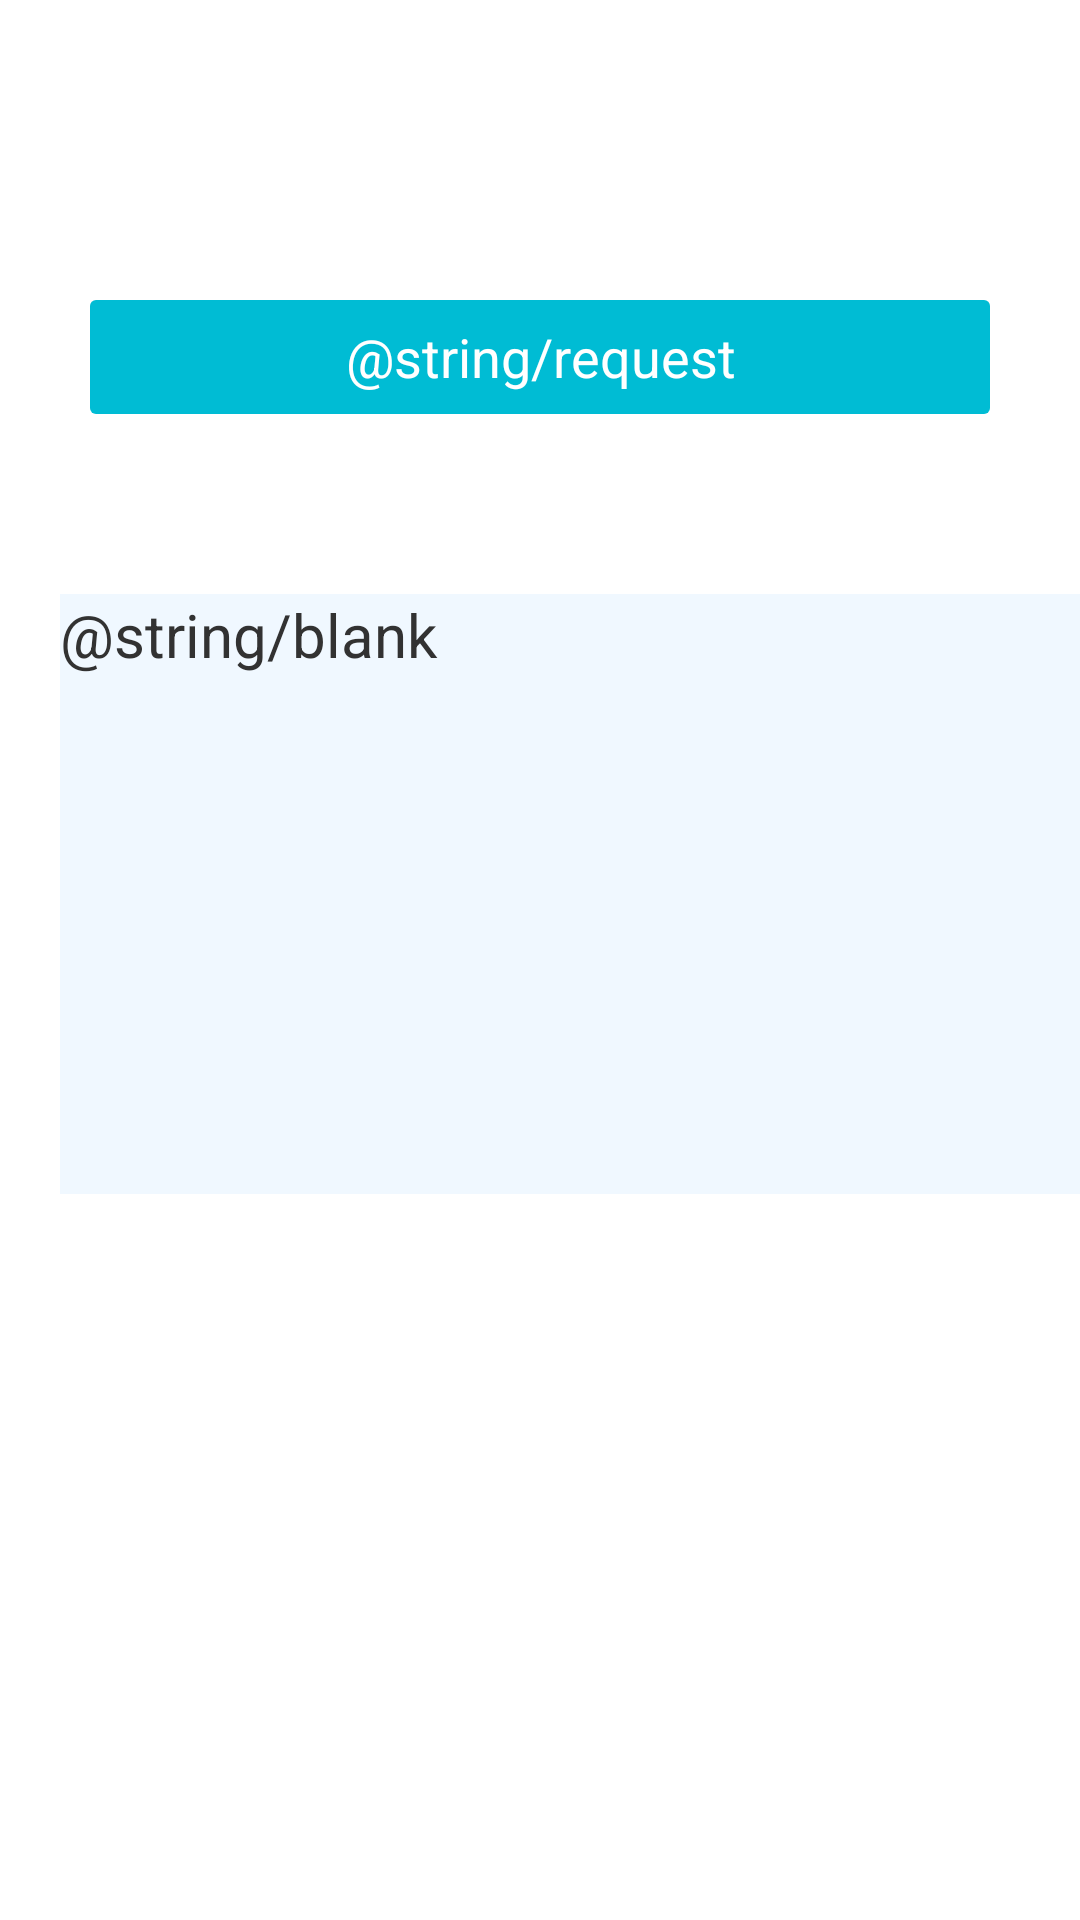

Android layout source for this screen:
<!-- AndroidManifest.xml: application theme android:Theme.Light.NoTitleBar -->
<!-- res/layout/request_activity.xml -->
<?xml version="1.0" encoding="utf-8"?>
<LinearLayout xmlns:android="http://schemas.android.com/apk/res/android"
    android:layout_width="match_parent"
    android:layout_height="match_parent"
    android:orientation="vertical">

    <LinearLayout
        android:layout_width="match_parent"
        android:layout_height="wrap_content"
        android:layout_marginTop="100dp"
        android:orientation="horizontal"
        android:paddingLeft="30dp"
        android:paddingRight="30dp">

        <Button
            android:id="@+id/request"
            android:layout_width="match_parent"
            android:layout_height="38dp"
            android:background="@drawable/round_corner_bg"
            android:gravity="center_vertical|center"
            android:text="@string/request"
            android:textColor="@color/white"
            android:textSize="18dp" />
    </LinearLayout>

    <LinearLayout
        android:layout_width="match_parent"
        android:layout_height="wrap_content"
        android:layout_marginTop="10dp"
        android:orientation="horizontal"
        android:paddingLeft="30dp"
        android:paddingRight="30dp"/>

    <LinearLayout
        android:layout_width="match_parent"
        android:layout_height="wrap_content"
        android:layout_marginTop="50dp"
        android:orientation="horizontal">

        <TextView
            android:id="@+id/result"
            android:layout_width="match_parent"
            android:layout_height="wrap_content"
            android:gravity="left"
            android:textSize="20dp"
            android:minHeight="200dp"
            android:background="@color/aliceblue"
            android:layout_marginStart="20dp"
            android:layout_marginRight="20dp"
            android:text="@string/blank" />
    </LinearLayout>
</LinearLayout>
<!-- resources referenced by this layout -->
<resources>
  <color name="aliceblue">#f0f8ff</color>
  <color name="white">#ffffff</color>
  <!-- drawable round_corner_bg (drawable) -->
  <?xml version="1.0" encoding="UTF-8"?>
  <shape xmlns:android="http://schemas.android.com/apk/res/android"
      android:shape="rectangle">
      <solid android:color="@color/mainblue" />
      <corners android:radius="2dip" />
  </shape>
  <color name="mainblue">#00bcd4</color>
</resources>
